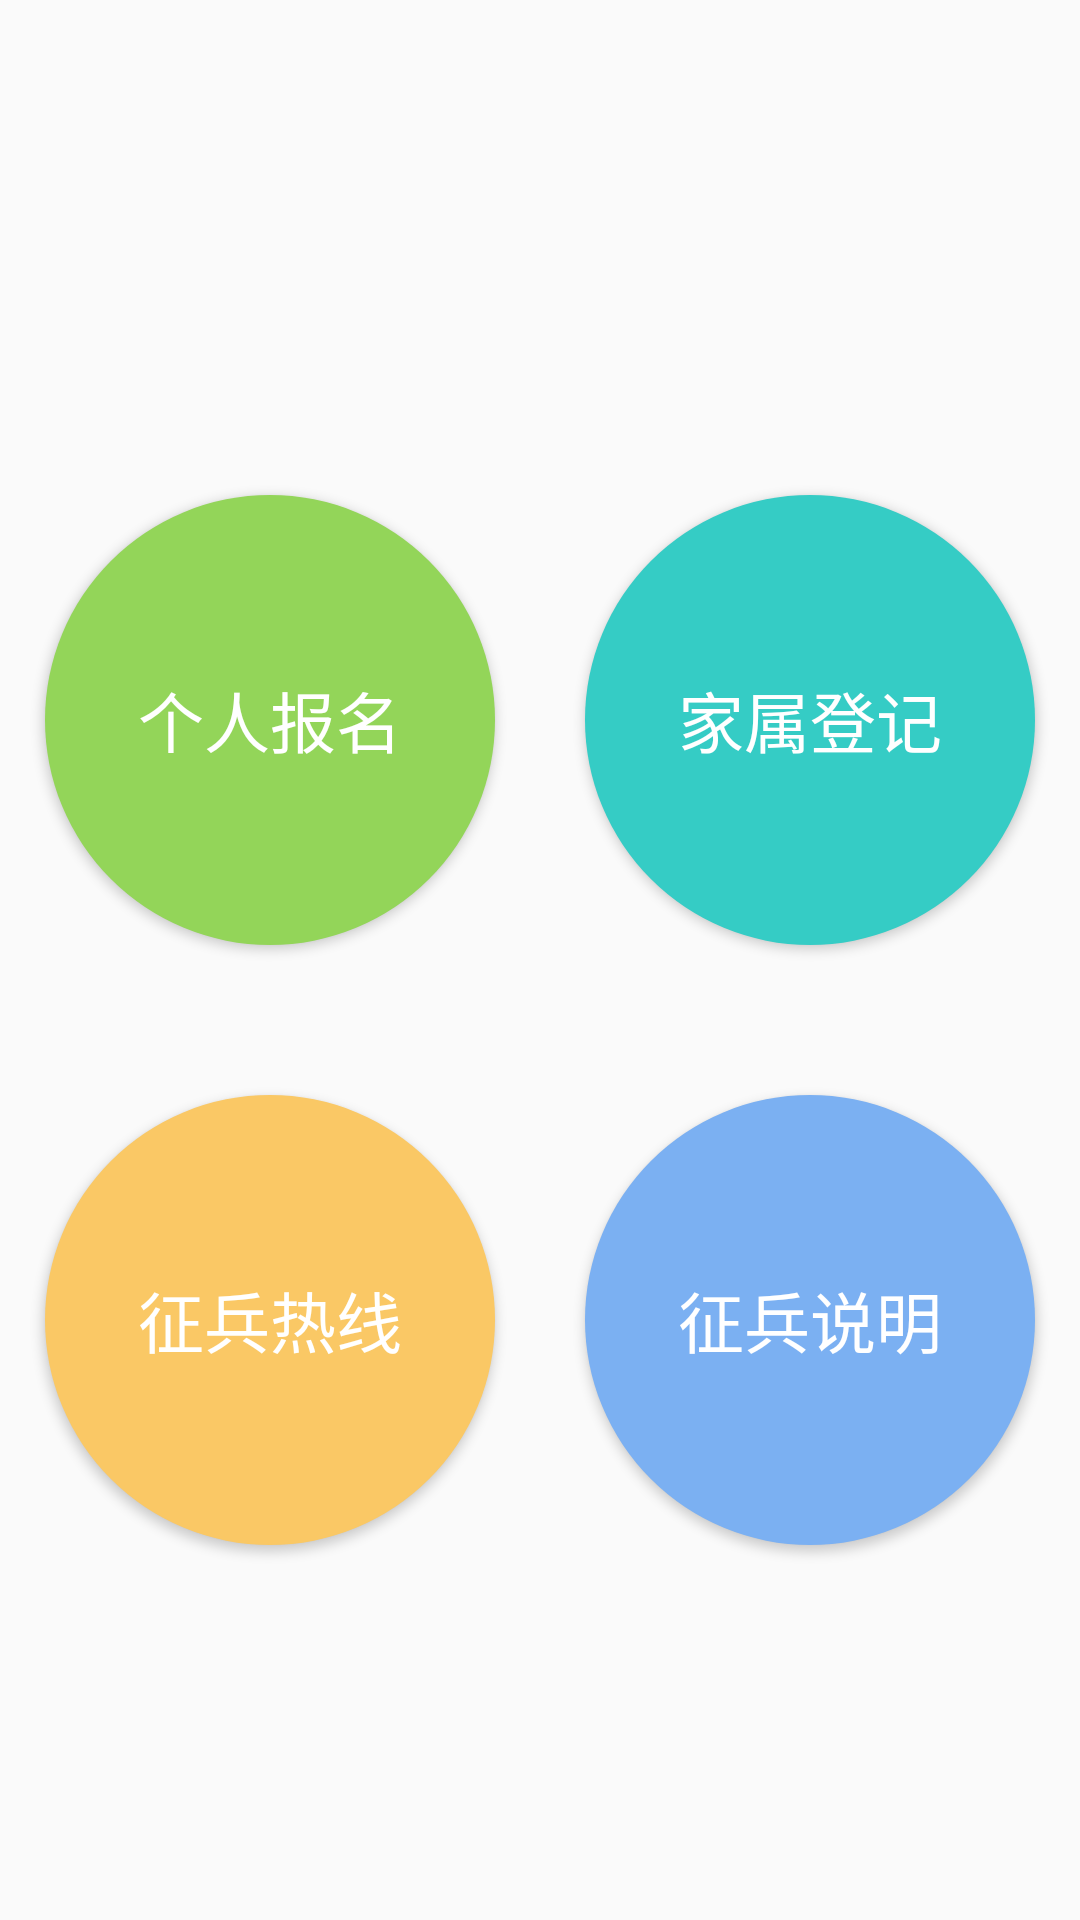

Here is an Android app screen rendered from its layout file. Give the layout XML and the strings, colors and styles it references.
<!-- AndroidManifest.xml: application theme Theme.AppCompat.Light.NoActionBar -->
<!-- res/layout/activity_main.xml -->
<?xml version="1.0" encoding="utf-8"?>
<LinearLayout
    xmlns:android="http://schemas.android.com/apk/res/android"
    android:layout_width="match_parent"
    android:layout_height="match_parent"
    android:orientation="vertical">

    <include layout="@layout/layout_title_bar"/>

    <LinearLayout
        android:layout_width="match_parent"
        android:layout_height="200dp"
        android:layout_marginTop="100dp"

        android:orientation="horizontal">

        <Button
            android:id="@+id/btn_grbm"
            android:layout_width="150dp"
            android:layout_height="150dp"
            android:layout_margin="15dp"
            android:background="@drawable/username_circle_f"
            android:gravity="center"
            android:textSize="22sp"
            android:text="个人报名"
            android:textColor="@android:color/white"/>

        <Button
            android:id="@+id/btn_jsdj"
            android:textSize="22sp"
            android:layout_width="150dp"
            android:layout_height="150dp"
            android:layout_margin="15dp"
            android:background="@drawable/username_circle_g"
            android:gravity="center"
            android:text="家属登记"
            android:textColor="@android:color/white"/>
    </LinearLayout>

    <LinearLayout
        android:layout_width="match_parent"
        android:layout_height="200dp"
        android:orientation="horizontal">

        <Button
            android:id="@+id/btn_zbrx"
            android:layout_width="150dp"
            android:layout_height="150dp"
            android:textSize="22sp"
            android:layout_margin="15dp"
            android:background="@drawable/username_circle_h"
            android:gravity="center"
            android:text="征兵热线"
            android:textColor="@android:color/white"/>

        <Button
            android:id="@+id/btn_zbsm"
            android:layout_width="150dp"
            android:layout_height="150dp"
            android:textSize="22sp"
            android:layout_margin="15dp"
            android:background="@drawable/username_circle_i"
            android:gravity="center"
            android:text="征兵说明"
            android:textColor="@android:color/white"/>
    </LinearLayout>
</LinearLayout>
<!-- res/layout/layout_title_bar.xml (included above) -->
<?xml version="1.0" encoding="utf-8"?>
<LinearLayout android:id="@+id/layout_title_bar"
              xmlns:android="http://schemas.android.com/apk/res/android"
              android:layout_width="match_parent"
              android:layout_height="50dp"
              android:orientation="vertical">

    <RelativeLayout
        android:layout_width="fill_parent"
        android:layout_height="match_parent">

        <Button
            android:id="@+id/iv_btn_back"
            android:layout_width="30dp"
            android:layout_height="30dp"
            android:layout_margin="10dp"
            android:visibility="gone"
            android:layout_centerVertical="true"
            android:background="@drawable/back"/>

        <TextView
            android:id="@+id/tv_title_dec"
            android:layout_width="wrap_content"
            android:layout_height="wrap_content"
            android:layout_centerInParent="true"
            android:textColor="@color/grey_color"
            android:textSize="20sp"/>


    </RelativeLayout>

</LinearLayout>
<!-- resources referenced by this layout -->
<resources>
  <color name="grey_color">#8BB659</color>
  <!-- drawable back: png bitmap (drawable, 1675 bytes) -->
  <!-- drawable username_circle_f (drawable) -->
  <?xml version="1.0" encoding="UTF-8"?>
  <shape xmlns:android="http://schemas.android.com/apk/res/android"
      android:shape="oval"
      android:useLevel="false">
      
      <solid android:color="#93D559" />
      <padding
          android:bottom="1dp"
          android:left="2dp"
          android:right="2dp"
          android:top="1dp" />
      <size
          android:width="80dp"
          android:height="80dp" />
  </shape>
  <!-- drawable username_circle_g (drawable) -->
  <?xml version="1.0" encoding="UTF-8"?>
  <shape xmlns:android="http://schemas.android.com/apk/res/android"
      android:shape="oval"
      android:useLevel="false">
      
      <solid android:color="#35CCC5" />
      <padding
          android:bottom="1dp"
          android:left="2dp"
          android:right="2dp"
          android:top="1dp" />
      <size
          android:width="80dp"
          android:height="80dp" />
  </shape>
  <!-- drawable username_circle_h (drawable) -->
  <?xml version="1.0" encoding="UTF-8"?>
  <shape xmlns:android="http://schemas.android.com/apk/res/android"
         android:shape="oval"
         android:useLevel="false">
      
      <solid android:color="#FAC865"/>
      <padding
          android:bottom="1dp"
          android:left="2dp"
          android:right="2dp"
          android:top="1dp"/>
      <size
          android:width="80dp"
          android:height="80dp"/>
  </shape>
  <!-- drawable username_circle_i (drawable) -->
  <?xml version="1.0" encoding="UTF-8"?>
  <shape xmlns:android="http://schemas.android.com/apk/res/android"
      android:shape="oval"
      android:useLevel="false">
      
      <solid android:color="#7BB0F2" />
      <padding
          android:bottom="1dp"
          android:left="2dp"
          android:right="2dp"
          android:top="1dp" />
      <size
          android:width="80dp"
          android:height="80dp" />
  </shape>
</resources>
